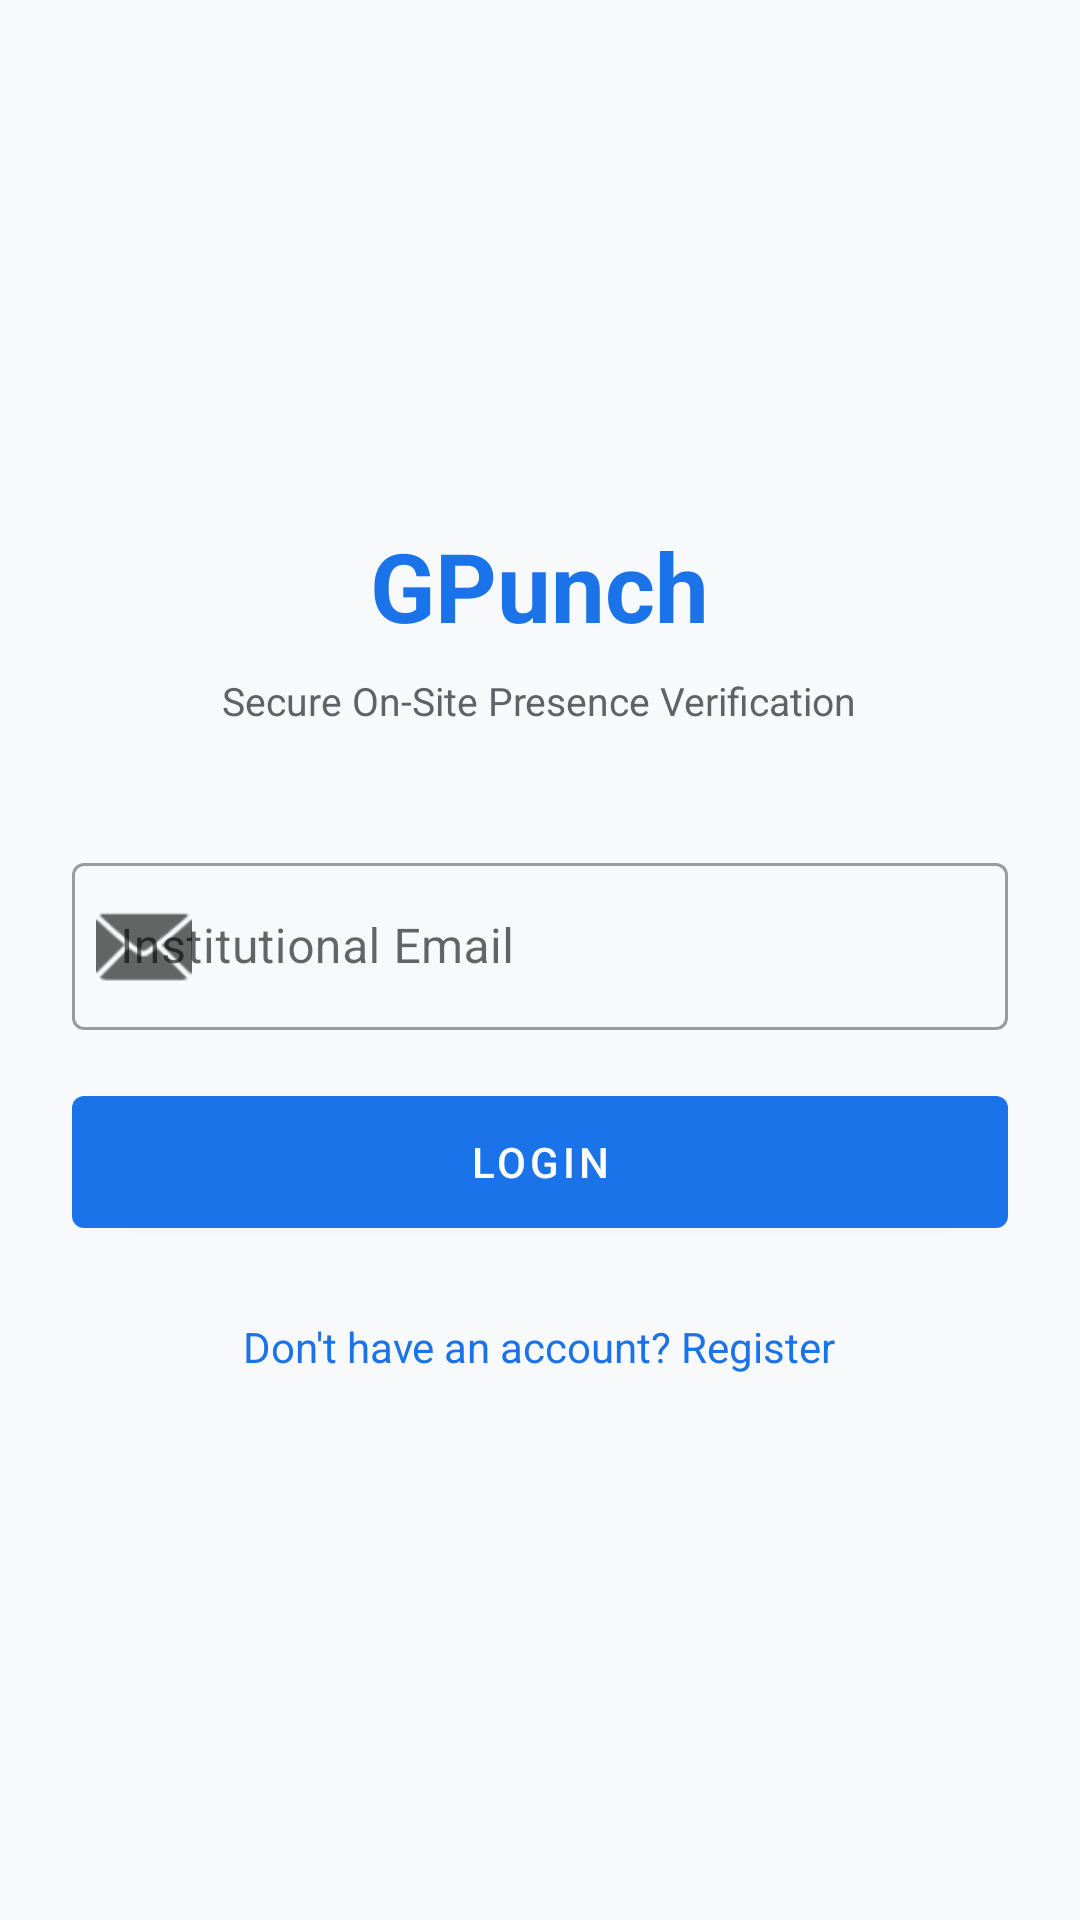

The Android layout XML behind this screen, and the referenced resources:
<!-- AndroidManifest.xml: application theme Theme.GPunch -->
<!-- res/layout/activity_login.xml -->
<?xml version="1.0" encoding="utf-8"?>
<LinearLayout xmlns:android="http://schemas.android.com/apk/res/android"
    xmlns:app="http://schemas.android.com/apk/res-auto"
    android:layout_width="match_parent"
    android:layout_height="match_parent"
    android:orientation="vertical"
    android:padding="24dp"
    android:background="@color/colorBackground"
    android:gravity="center_vertical">

    
    <TextView
        android:layout_width="wrap_content"
        android:layout_height="wrap_content"
        android:layout_gravity="center_horizontal"
        android:text="GPunch"
        android:textSize="32sp"
        android:textStyle="bold"
        android:textColor="@color/colorPrimary"
        android:layout_marginBottom="8dp" />

    <TextView
        android:layout_width="wrap_content"
        android:layout_height="wrap_content"
        android:layout_gravity="center_horizontal"
        android:text="Secure On-Site Presence Verification"
        android:textSize="13sp"
        android:textColor="#5F6368"
        android:layout_marginBottom="40dp" />

    
    <com.google.android.material.textfield.TextInputLayout
        android:id="@+id/tilEmail"
        style="@style/Widget.MaterialComponents.TextInputLayout.OutlinedBox"
        android:layout_width="match_parent"
        android:layout_height="wrap_content"
        android:hint="@string/label_email"
        android:layout_marginBottom="16dp"
        app:startIconDrawable="@android:drawable/ic_dialog_email">

        <com.google.android.material.textfield.TextInputEditText
            android:id="@+id/etEmail"
            android:layout_width="match_parent"
            android:layout_height="wrap_content"
            android:inputType="textEmailAddress"
            android:imeOptions="actionDone" />
    </com.google.android.material.textfield.TextInputLayout>

    
    <com.google.android.material.button.MaterialButton
        android:id="@+id/btnLogin"
        android:layout_width="match_parent"
        android:layout_height="56dp"
        android:text="@string/btn_login"
        android:layout_marginBottom="16dp" />

    
    <ProgressBar
        android:id="@+id/progressBar"
        android:layout_width="wrap_content"
        android:layout_height="wrap_content"
        android:layout_gravity="center_horizontal"
        android:visibility="gone"
        android:layout_marginBottom="16dp" />

    
    <TextView
        android:id="@+id/tvCreateAccount"
        android:layout_width="wrap_content"
        android:layout_height="wrap_content"
        android:layout_gravity="center_horizontal"
        android:text="@string/link_create_account"
        android:textColor="@color/colorPrimary"
        android:padding="8dp" />

</LinearLayout>
<!-- resources referenced by this layout -->
<resources>
  <color name="colorBackground">#F8F9FA</color>
  <color name="colorPrimary">#1A73E8</color>
  <string name="btn_login">Login</string>
  <string name="label_email">Institutional Email</string>
  <string name="link_create_account">Don\'t have an account? Register</string>
  <style name="Theme.GPunch" parent="Theme.MaterialComponents.Light.NoActionBar">
          <item name="colorPrimary">@color/colorPrimary</item>
          <item name="colorPrimaryVariant">@color/colorPrimaryVariant</item>
          <item name="colorOnPrimary">@color/colorOnPrimary</item>
          <item name="colorSecondary">@color/colorSecondary</item>
          <item name="colorOnSecondary">@color/colorOnSecondary</item>
          <item name="android:colorBackground">@color/colorBackground</item>
          <item name="android:statusBarColor">@color/colorPrimaryVariant</item>
          <item name="android:textColor">@color/colorOnBackground</item>
          <item name="android:textColorPrimary">@color/colorOnBackground</item>
      </style>
  <color name="colorPrimaryVariant">#1557B0</color>
  <color name="colorOnPrimary">#FFFFFF</color>
  <color name="colorSecondary">#34A853</color>
  <color name="colorOnSecondary">#FFFFFF</color>
  <color name="colorOnBackground">#202124</color>
</resources>
